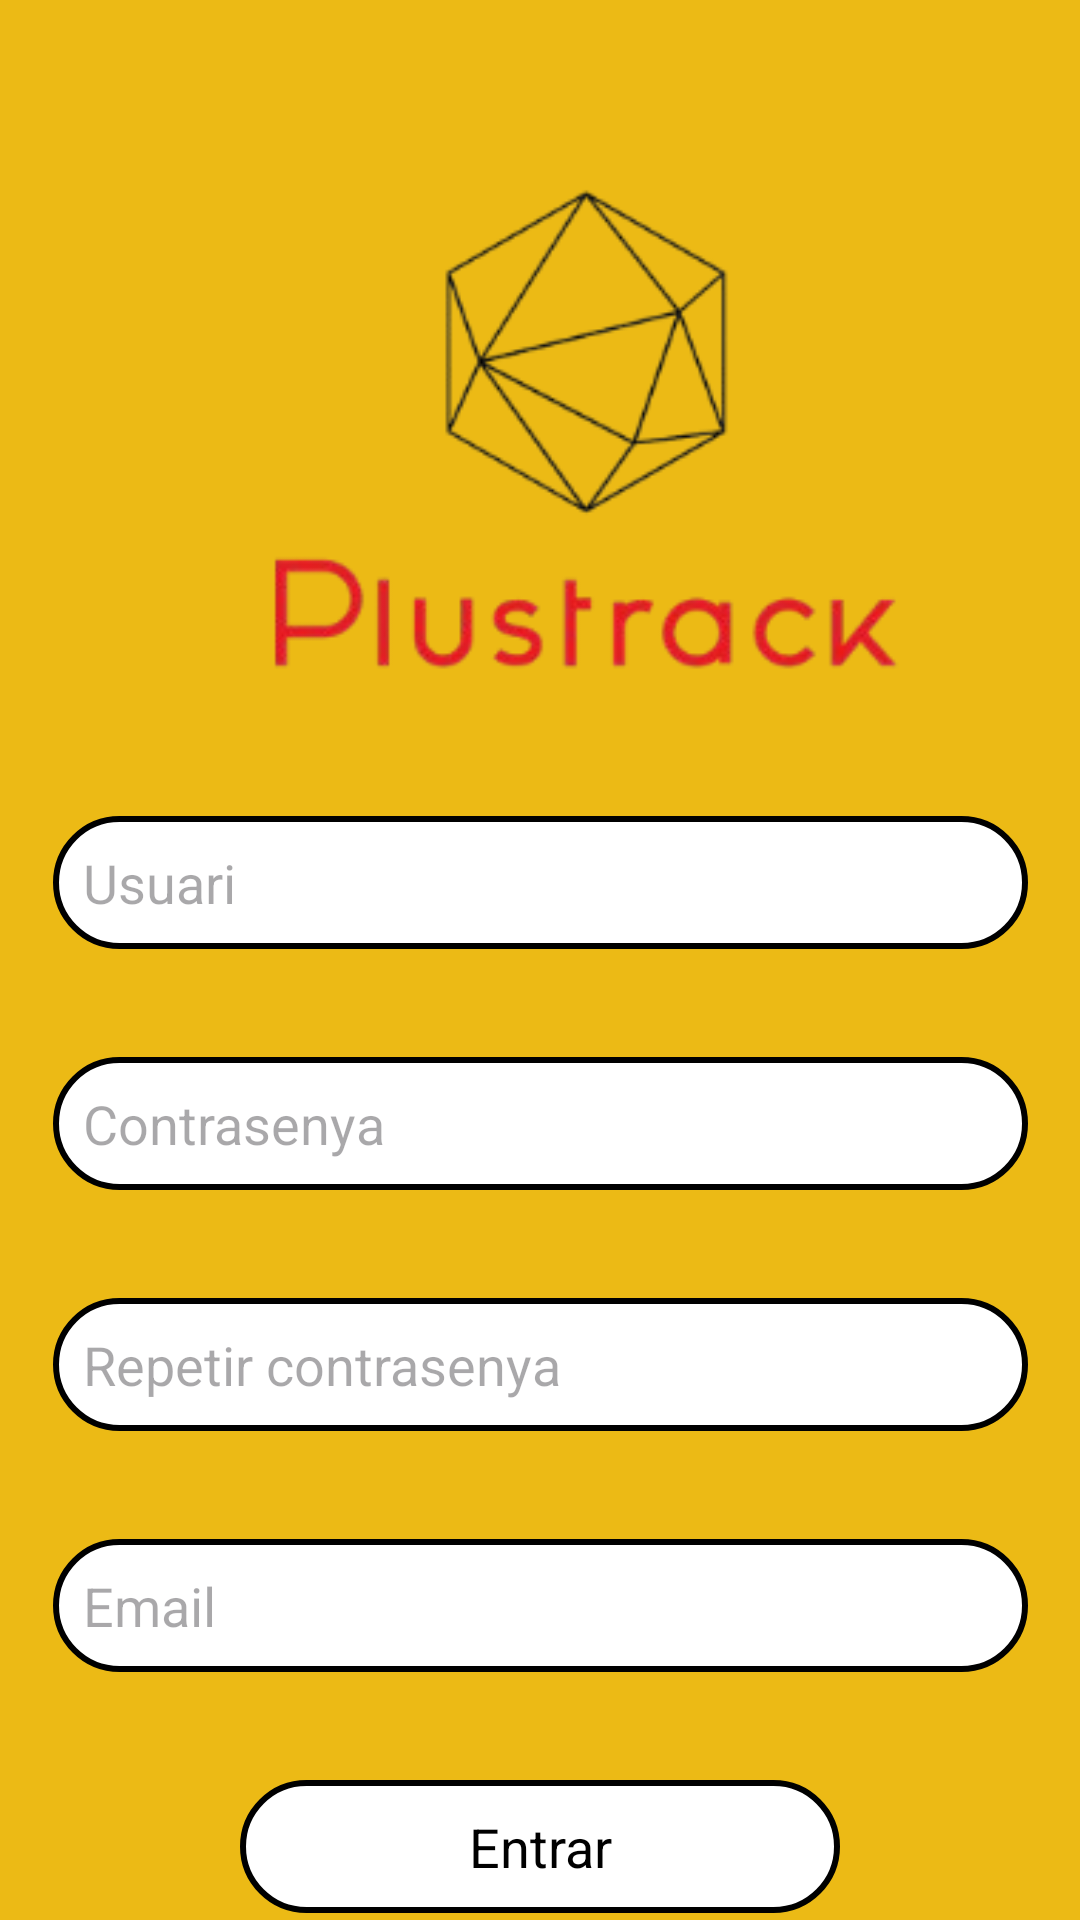

This screen was rendered from an Android layout file. Write that file and the resources it references.
<!-- AndroidManifest.xml: application theme Theme.Plustrack_android -->
<!-- res/layout/activity_crear_compte.xml -->
<?xml version="1.0" encoding="utf-8"?>
<androidx.constraintlayout.widget.ConstraintLayout xmlns:android="http://schemas.android.com/apk/res/android"
    xmlns:app="http://schemas.android.com/apk/res-auto"
    android:id="@+id/main"
    android:layout_width="match_parent"
    android:layout_height="match_parent"
    android:background="#ECBA15">

    <ImageView
        android:id="@+id/logo_plustrack"
        android:layout_width="wrap_content"
        android:layout_height="wrap_content"
        android:src="@drawable/logo_plustrack"
        app:layout_constraintStart_toStartOf="parent"
        app:layout_constraintTop_toTopOf="parent"
        android:layout_marginHorizontal="16dp"
        android:layout_marginVertical="56dp"/>

    <EditText
        android:id="@+id/loginUsuari"
        android:layout_width="325dp"
        android:layout_height="wrap_content"
        android:background="@drawable/edittext_rounded_total"
        android:hint="Usuari"
        android:padding="10dp"
        android:textColor="#000000"
        android:textSize="18sp"
        app:layout_constraintTop_toBottomOf="@+id/logo_plustrack"
        app:layout_constraintStart_toStartOf="parent"
        app:layout_constraintEnd_toEndOf="parent"
        android:layout_marginVertical="36dp"/>

    <EditText
        android:id="@+id/loginContrasenya"
        android:layout_width="325dp"
        android:layout_height="wrap_content"
        android:background="@drawable/edittext_rounded_total"
        android:hint="Contrasenya"
        android:padding="10dp"
        android:textColor="#000000"
        android:textSize="18sp"
        app:layout_constraintTop_toBottomOf="@+id/loginUsuari"
        app:layout_constraintStart_toStartOf="parent"
        app:layout_constraintEnd_toEndOf="parent"
        android:layout_marginVertical="36dp"/>

    <EditText
        android:id="@+id/loginRepetirContrasenya"
        android:layout_width="325dp"
        android:layout_height="wrap_content"
        android:background="@drawable/edittext_rounded_total"
        android:hint="Repetir contrasenya"
        android:padding="10dp"
        android:textColor="#000000"
        android:textSize="18sp"
        app:layout_constraintTop_toBottomOf="@+id/loginContrasenya"
        app:layout_constraintStart_toStartOf="parent"
        app:layout_constraintEnd_toEndOf="parent"
        android:layout_marginVertical="36dp"/>

    <EditText
        android:id="@+id/loginEmail"
        android:layout_width="325dp"
        android:layout_height="wrap_content"
        android:background="@drawable/edittext_rounded_total"
        android:hint="Email"
        android:padding="10dp"
        android:textColor="#000000"
        android:textSize="18sp"
        app:layout_constraintTop_toBottomOf="@+id/loginRepetirContrasenya"
        app:layout_constraintStart_toStartOf="parent"
        app:layout_constraintEnd_toEndOf="parent"
        android:layout_marginVertical="36dp"/>

    <TextView
        android:id="@+id/btnEntrar"
        android:layout_width="200dp"
        android:layout_height="wrap_content"
        android:background="@drawable/edittext_rounded_total"
        android:text="Entrar"
        android:textColor="#000000"
        android:textSize="18sp"
        android:padding="10dp"
        android:gravity="center"
        android:clickable="true"
        android:focusable="true"
        app:layout_constraintTop_toBottomOf="@+id/loginEmail"
        app:layout_constraintStart_toStartOf="parent"
        app:layout_constraintEnd_toEndOf="parent"
        android:layout_marginVertical="36dp"/>

    <TextView
        android:id="@+id/txtFerLogin"
        android:layout_width="wrap_content"
        android:layout_height="wrap_content"
        android:text="o crear compte"
        android:clickable="true"
        android:focusable="true"
        app:layout_constraintTop_toBottomOf="@+id/btnEntrar"
        app:layout_constraintStart_toStartOf="parent"
        app:layout_constraintEnd_toEndOf="parent"
        android:layout_marginVertical="26dp"/>

</androidx.constraintlayout.widget.ConstraintLayout>
<!-- resources referenced by this layout -->
<resources>
  <!-- drawable edittext_rounded_total (drawable) -->
  <?xml version="1.0" encoding="utf-8"?>
  <shape xmlns:android="http://schemas.android.com/apk/res/android"
      android:shape="rectangle">
  
      <corners android:radius="45dp"/>
      <solid android:color="#FFFFFF"/>
      <stroke android:width="2dp" android:color="#000000"/>
      <padding android:left="10dp" android:right="10dp"/>
  
  </shape>
  <!-- drawable logo_plustrack: png bitmap (drawable, 23878 bytes) -->
  <style name="Theme.Plustrack_android" parent="Base.Theme.Plustrack_android" />
  <style name="Base.Theme.Plustrack_android" parent="Theme.Material3.DayNight.NoActionBar">
          
          
      </style>
</resources>
